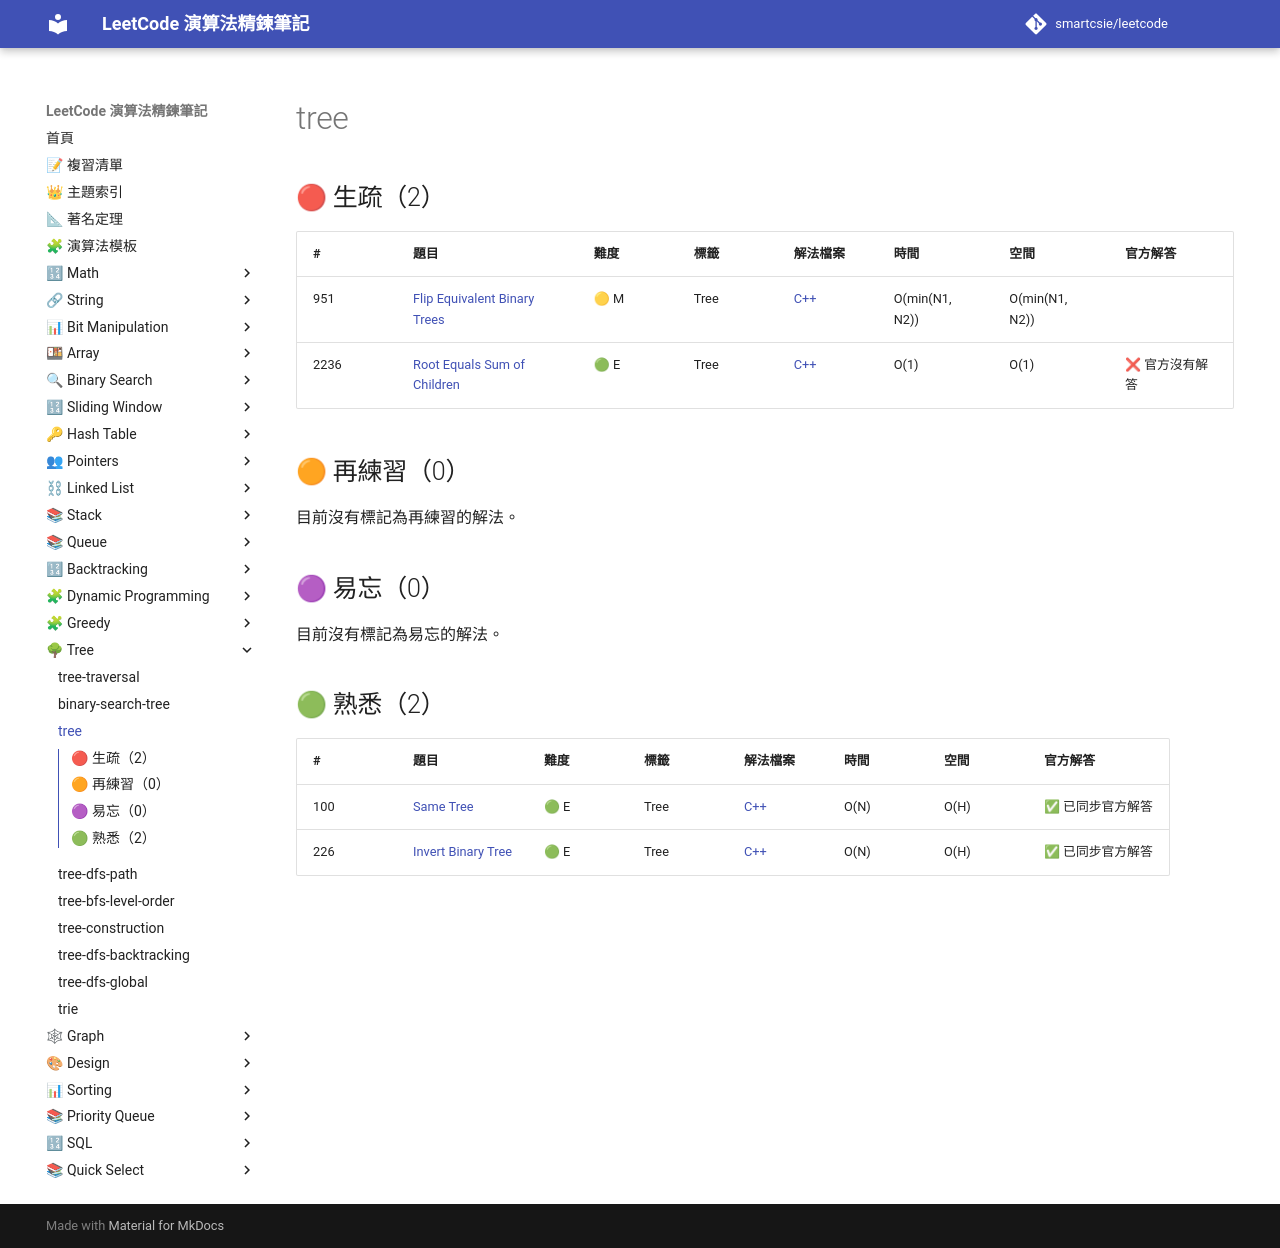

repository: smartcsie/leetcode · page: topics/tree/index.html · generator: mkdocs

# tree

## 🔴 生疏（2）

| # | 題目 | 難度 | 標籤 | 解法檔案 | 時間 | 空間 | 官方解答 |
| --- | --- | --- | --- | --- | --- | --- | --- |
| 951 | [Flip Equivalent Binary Trees](https://leetcode.com/problems/flip-equivalent-binary-trees/) | 🟡 M | Tree | [C++](../problems/0951.md) | O(min(N1, N2)) | O(min(N1, N2)) |  |
| 2236 | [Root Equals Sum of Children](https://leetcode.com/problems/root-equals-sum-of-children/) | 🟢 E | Tree | [C++](../problems/2236.md) | O(1) | O(1) | ❌ 官方沒有解答 |

## 🟠 再練習（0）

目前沒有標記為再練習的解法。

## 🟣 易忘（0）

目前沒有標記為易忘的解法。

## 🟢 熟悉（2）

| # | 題目 | 難度 | 標籤 | 解法檔案 | 時間 | 空間 | 官方解答 |
| --- | --- | --- | --- | --- | --- | --- | --- |
| 100 | [Same Tree](https://leetcode.com/problems/same-tree/) | 🟢 E | Tree | [C++](../problems/0100.md) | O(N) | O(H) | ✅ 已同步官方解答 |
| 226 | [Invert Binary Tree](https://leetcode.com/problems/invert-binary-tree/) | 🟢 E | Tree | [C++](../problems/0226.md) | O(N) | O(H) | ✅ 已同步官方解答 |
